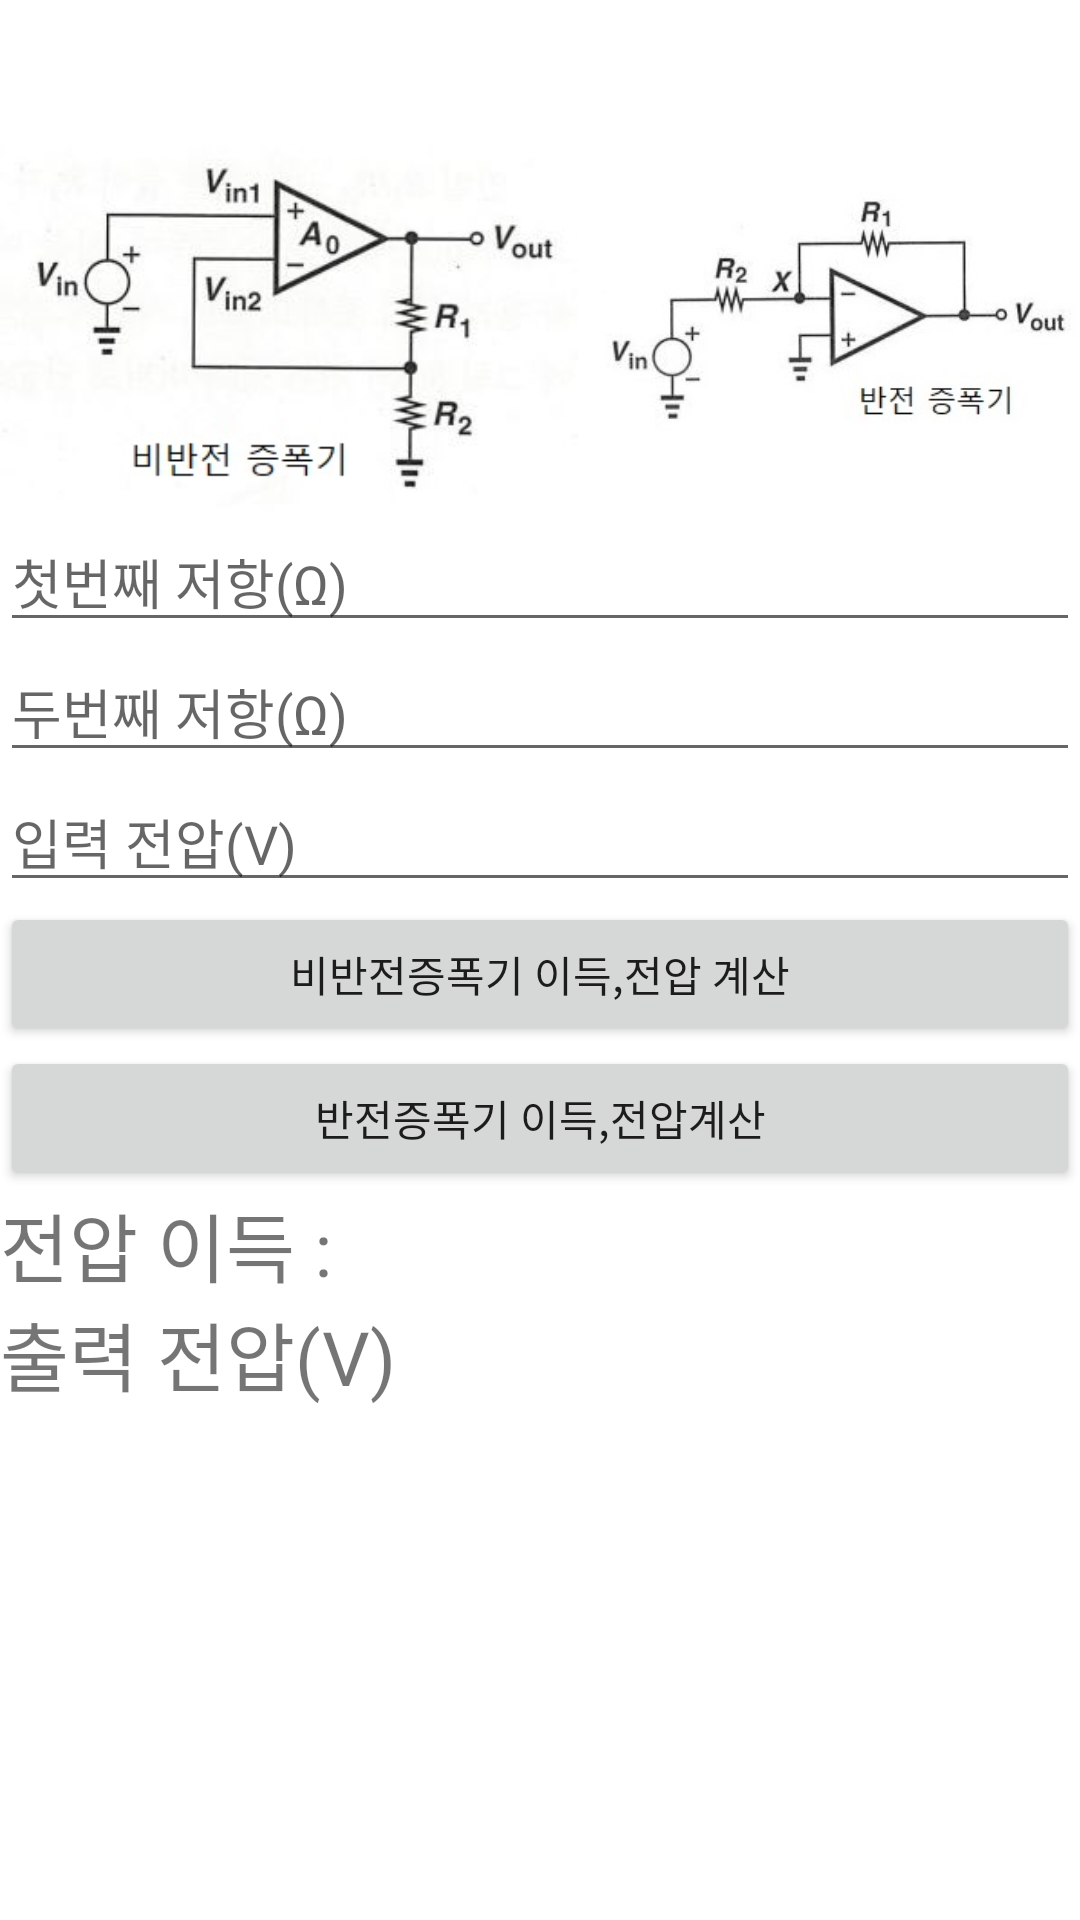

This screen was rendered from an Android layout file. Write that file and the resources it references.
<!-- AndroidManifest.xml: application theme Theme.Engineertool -->
<!-- res/layout/amplifier.xml -->
<?xml version="1.0" encoding="utf-8"?>
<androidx.constraintlayout.widget.ConstraintLayout
    xmlns:android="http://schemas.android.com/apk/res/android"
    xmlns:app="http://schemas.android.com/apk/res-auto"
    xmlns:tools="http://schemas.android.com/tools"
    android:layout_width="match_parent"
    android:layout_height="match_parent">

    <LinearLayout
        android:id="@+id/linearLayout"
        android:layout_width="match_parent"
        android:layout_height="match_parent">

        <ImageView
            android:id="@+id/noninvert_amp_img"
            android:layout_width="200dp"
            android:layout_height="wrap_content"
            app:srcCompat="@drawable/non_invert_amp" />

        <ImageView
            android:id="@+id/invert_amp_img"
            android:layout_width="wrap_content"
            android:layout_height="215dp"
            android:layout_weight="1"
            app:srcCompat="@drawable/invert_amp" />

    </LinearLayout>

    <LinearLayout
        android:layout_width="match_parent"
        android:layout_height="wrap_content"
        android:orientation="vertical"
        app:layout_constraintBottom_toBottomOf="parent"
        app:layout_constraintTop_toTopOf="parent"
        tools:layout_editor_absoluteX="400dp">

        <EditText
            android:id="@+id/amplifier1"
            android:layout_width="match_parent"
            android:layout_height="wrap_content"
            android:ems="10"
            android:hint="첫번째 저항(Ω)"
            android:inputType="textPersonName" />

        <EditText
            android:id="@+id/amplifier2"
            android:layout_width="match_parent"
            android:layout_height="wrap_content"
            android:ems="10"
            android:hint="두번째 저항(Ω)"
            android:inputType="textPersonName" />

        <EditText
            android:id="@+id/input_voltage"
            android:layout_width="match_parent"
            android:layout_height="wrap_content"
            android:ems="10"
            android:hint="입력 전압(V)"
            android:inputType="textPersonName" />

        <Button
            android:id="@+id/noninvert_btn"
            android:layout_width="match_parent"
            android:layout_height="wrap_content"
            android:onClick="noninv"
            android:text="비반전증폭기 이득,전압 계산" />

        <Button
            android:id="@+id/invert_btn"
            android:layout_width="match_parent"
            android:layout_height="wrap_content"
            android:onClick="inv"
            android:text="반전증폭기 이득,전압계산" />

        <TextView
            android:id="@+id/result_a"
            android:layout_width="match_parent"
            android:layout_height="wrap_content"
            android:text="전압 이득 :"
            android:textSize="25dp" />

        <TextView
            android:id="@+id/voltage_out"
            android:layout_width="match_parent"
            android:layout_height="wrap_content"
            android:text="출력 전압(V)"
            android:textSize="25dp" />
    </LinearLayout>

</androidx.constraintlayout.widget.ConstraintLayout>
<!-- resources referenced by this layout -->
<resources>
  <!-- drawable invert_amp: jpg bitmap (drawable, 19513 bytes) -->
  <!-- drawable non_invert_amp: jpg bitmap (drawable, 21461 bytes) -->
  <style name="Theme.Engineertool" parent="Theme.MaterialComponents.DayNight.DarkActionBar">
          
          <item name="colorPrimary">@color/purple_500</item>
          <item name="colorPrimaryVariant">@color/purple_700</item>
          <item name="colorOnPrimary">@color/white</item>
          
          <item name="colorSecondary">@color/teal_200</item>
          <item name="colorSecondaryVariant">@color/teal_700</item>
          <item name="colorOnSecondary">@color/black</item>
          
          <item name="android:statusBarColor" tools:targetApi="l">?attr/colorPrimaryVariant</item>
          
      </style>
  <!-- not gathered from this repository: default colours our renderer supplied (Android Studio template values) -->
  <color name="purple_500">#FF6200EE</color>
  <color name="purple_700">#FF3700B3</color>
  <color name="teal_200">#FF03DAC5</color>
  <color name="teal_700">#FF018786</color>
  <color name="black">#FF000000</color>
  <color name="white">#FFFFFFFF</color>
</resources>
